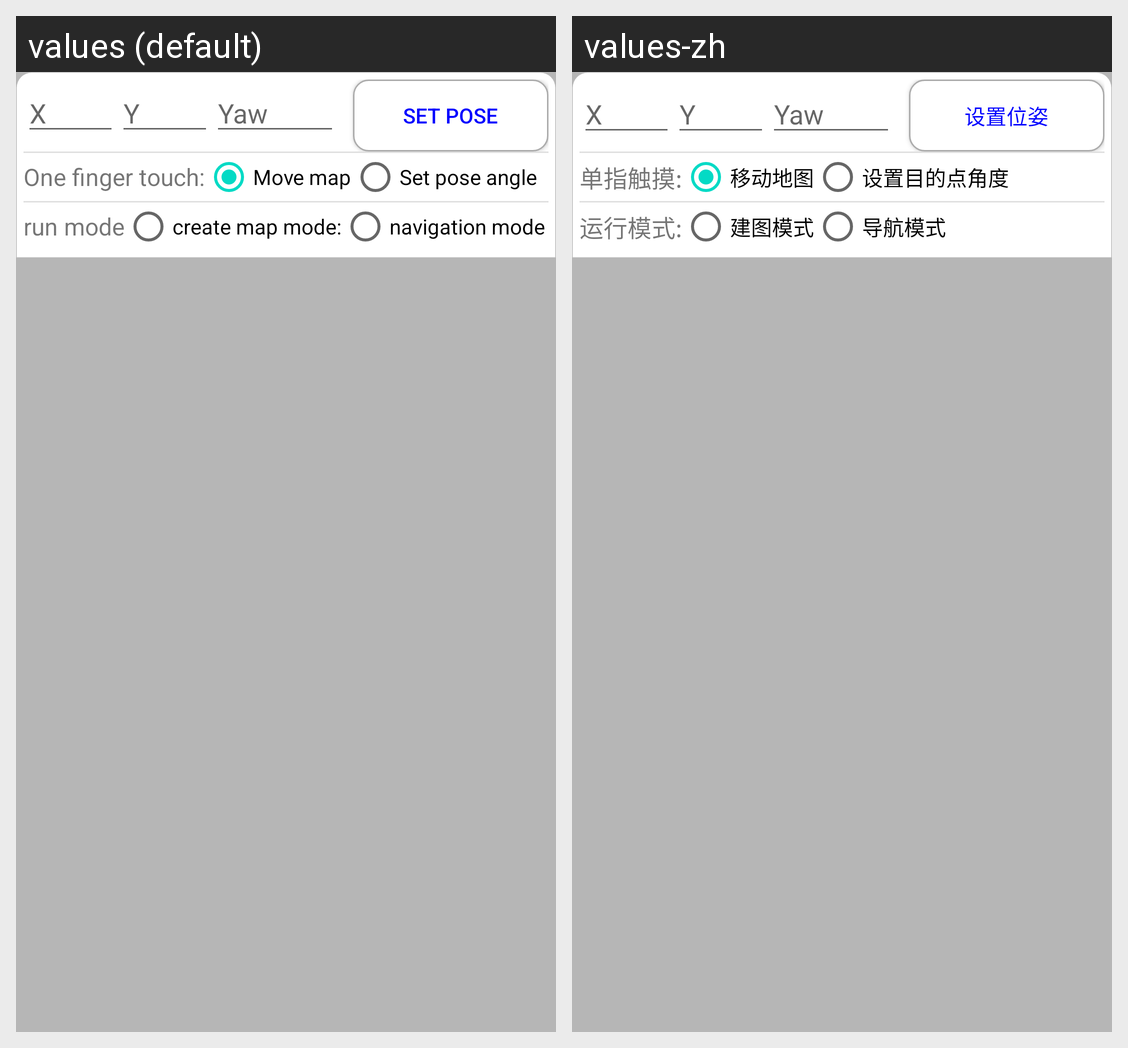

The Android screen above is rendered under two locales of the same app. Produce the string resources it draws, with the default and per-locale values.
Android screen res/layout/yl_common_dialog_settings.xml rendered under 2 locales, left to right: values (default), values-zh. Device: Nexus 5 (rendered at 1080×1920; each locale shown at half size, 540×960, under a caption strip naming it); theme yl_common_AppTheme.
Strings drawn on this screen, with the default value and each locale's value (text and hints the layout hard-codes, and strings that could not be matched under every locale, appear in the picture but are not listed):

yl_common_set_pose
  values: set pose
  values-zh: 设置位姿

yl_common_map_touch_mode
  values: One finger touch:
  values-zh: 单指触摸:

yl_common_move_map
  values: Move map
  values-zh: 移动地图

yl_common_rotate_pose_angle
  values: Set pose angle
  values-zh: 设置目的点角度

yl_common_run_mode
  values: run mode
  values-zh: 运行模式:

yl_common_create_map_mode
  values: create map mode:
  values-zh: 建图模式

yl_common_navigation_mode
  values: navigation mode
  values-zh: 导航模式
